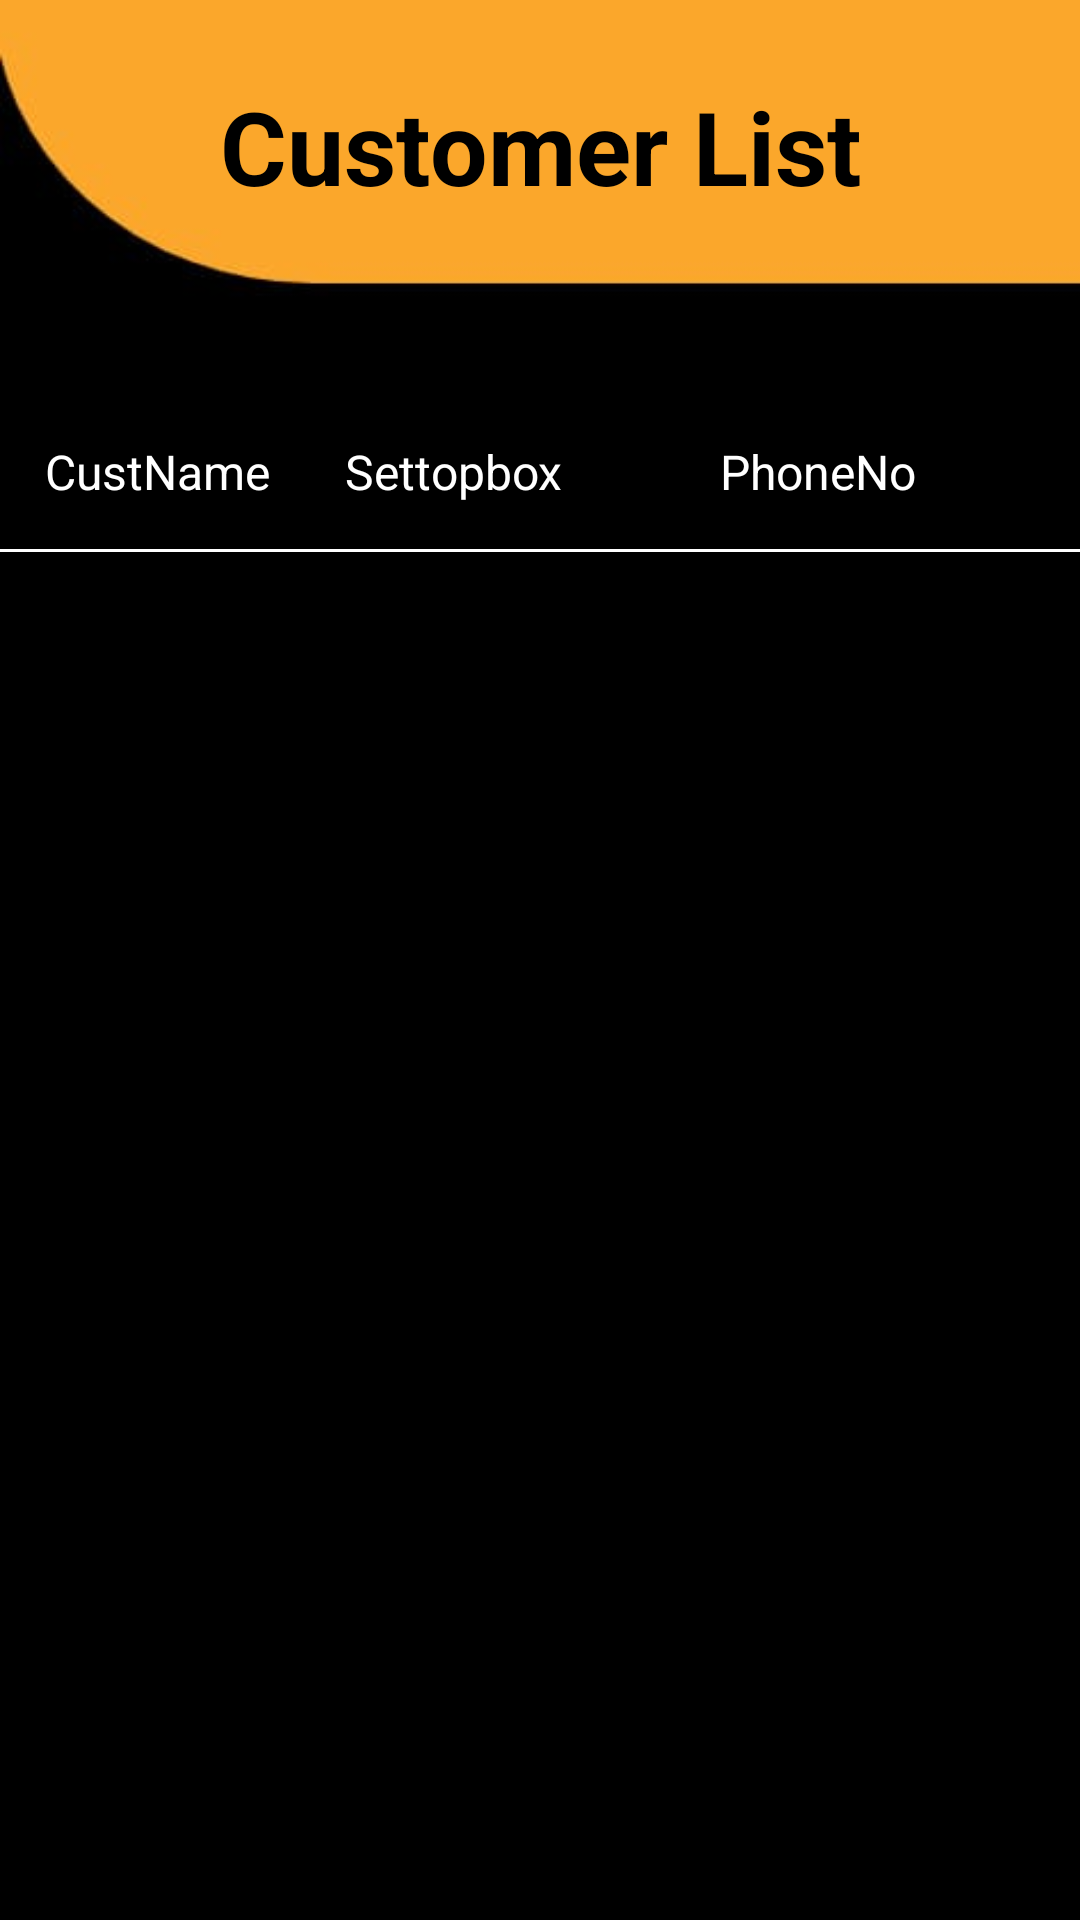

Reconstruct the res/layout file that produces this screen, plus the resources it refers to.
<!-- AndroidManifest.xml: application theme Theme.CableBill -->
<!-- res/layout/activity_customer_list2.xml -->
<?xml version="1.0" encoding="utf-8"?>
<LinearLayout
    xmlns:android="http://schemas.android.com/apk/res/android"
    xmlns:tools="http://schemas.android.com/tools"
    android:layout_width="match_parent"
    android:layout_height="match_parent"
    android:background="@drawable/b3"
    tools:context=".Customer_list">

    <LinearLayout
        android:layout_width="match_parent"
        android:layout_height="wrap_content"
        android:orientation="vertical"
        android:gravity="center">

        <TextView
            android:layout_width="match_parent"
            android:layout_height="wrap_content"
            android:text="Customer List"
            android:textColor="@color/black"
            android:gravity="center"
            android:textSize="34dp"
            android:textStyle="bold"
            android:layout_marginTop="26dp">

        </TextView>


<LinearLayout
    android:layout_width="match_parent"
    android:layout_height="wrap_content"
    android:orientation="vertical"
    android:layout_marginTop="60dp">

    <LinearLayout
        android:layout_width="match_parent"
        android:layout_height="wrap_content"
        android:orientation="horizontal"
        android:gravity="center"
        android:layout_margin="5dp">

        <TextView
            android:layout_width="match_parent"
            android:layout_height="match_parent"
            android:text="CustName"
            android:layout_weight=".010"
            android:textColorHint="@color/white"
            android:textColor="@color/white"
            android:textSize="16sp"
            android:padding="10dp"/>


        <TextView
            android:layout_width="match_parent"
            android:layout_height="match_parent"
            android:text="Settopbox"
            android:textSize="16dp"
            android:padding="10dp"
            android:layout_weight=".009"
            android:textColorHint="@color/white"
            android:textColor="@color/white">
        </TextView>


        <TextView
            android:layout_width="match_parent"
            android:layout_height="wrap_content"
            android:text="PhoneNo"
            android:textSize="16dp"
            android:padding="10dp"
            android:layout_weight=".009"
            android:textColorHint="@color/white"
            android:textColor="@color/white">
        </TextView>

    </LinearLayout>

    <View
        android:layout_width="match_parent"
        android:layout_height="1dp"
        android:background="@color/white">

    </View>

    <androidx.recyclerview.widget.RecyclerView
        android:id="@+id/recycle2"
        android:layout_width="match_parent"
        android:layout_height="wrap_content">
    </androidx.recyclerview.widget.RecyclerView>

</LinearLayout>
</LinearLayout>
</LinearLayout>
<!-- resources referenced by this layout -->
<resources>
  <color name="black">#FF000000</color>
  <color name="white">#FFFFFFFF</color>
  <!-- drawable b3: jpeg bitmap (drawable-v24, 6267 bytes) -->
  <style name="Theme.CableBill" parent="Theme.MaterialComponents.DayNight.NoActionBar">
          
          <item name="colorPrimary">#FBA72C</item>
  
          <item name="colorPrimaryVariant">@color/purple_700</item>
          <item name="colorOnPrimary">@color/white</item>
          
          <item name="colorSecondary">@color/teal_200</item>
          <item name="colorSecondaryVariant">@color/teal_700</item>
          <item name="colorOnSecondary">@color/black</item>
          
          <item name="android:statusBarColor" tools:targetApi="l">?attr/colorPrimaryVariant</item>
          
      </style>
  <color name="purple_700">#FF3700B3</color>
  <color name="teal_200">#FF03DAC5</color>
  <color name="teal_700">#FF018786</color>
</resources>
